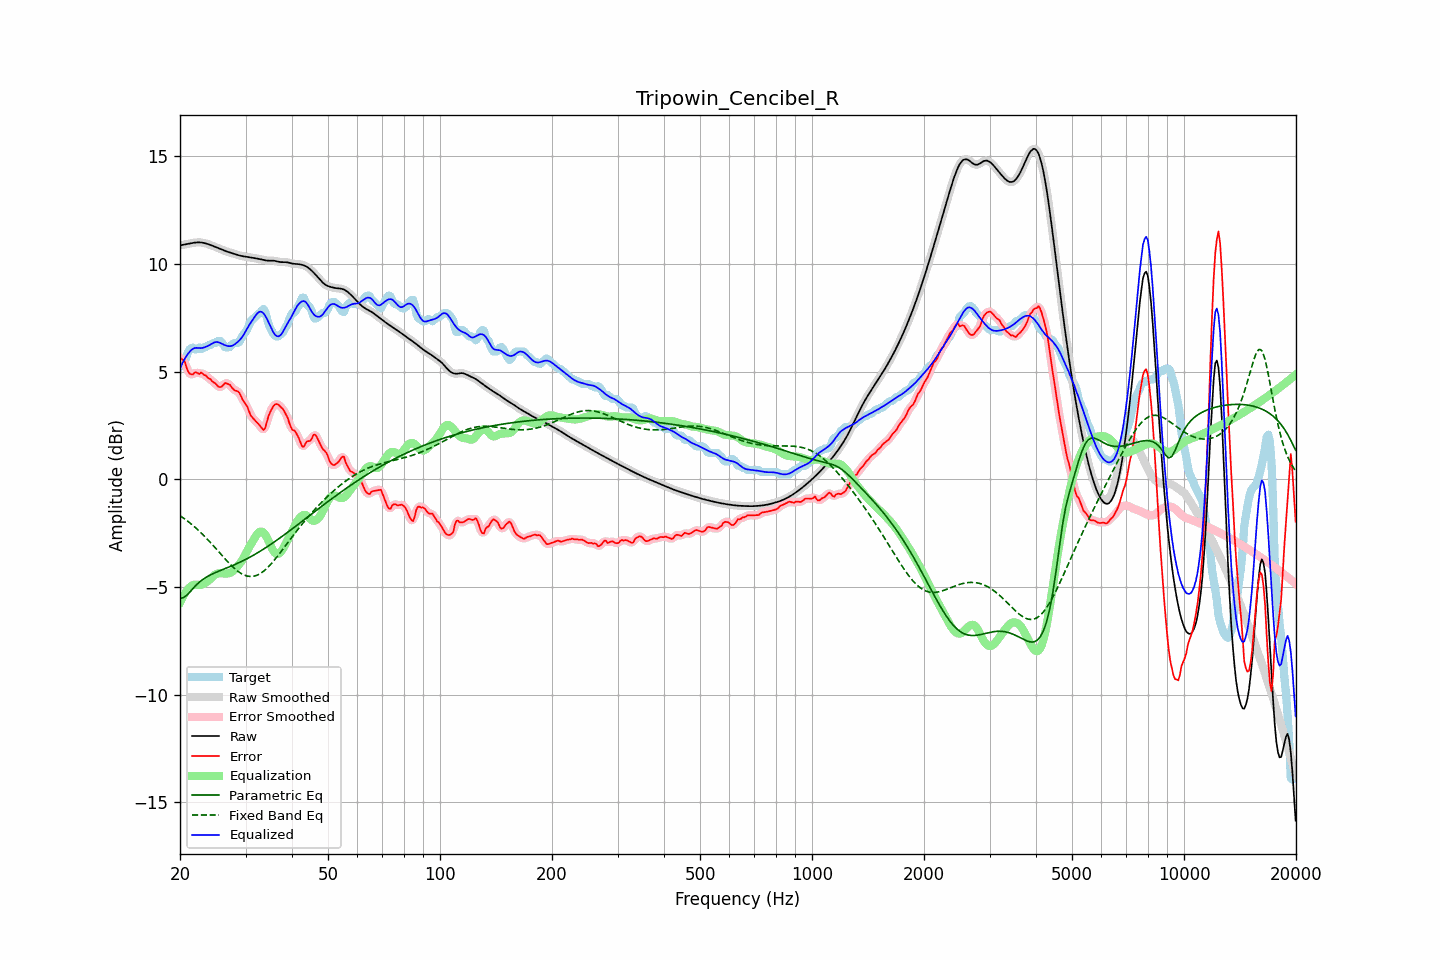

Values plotted in this chart, from the file beside it:
frequency, raw, error, smoothed, error_smoothed, equalization, parametric_eq, fixed_band_eq, equalized_raw, equalized_smoothed, target
20.00, 10.85, 5.63, 10.85, 5.64, -5.72, -5.51, -1.69, 5.13, 5.13, 5.23
20.20, 10.87, 5.59, 10.87, 5.59, -5.57, -5.51, -1.74, 5.30, 5.30, 5.28
20.40, 10.88, 5.52, 10.88, 5.51, -5.43, -5.50, -1.79, 5.46, 5.46, 5.36
20.61, 10.90, 5.46, 10.90, 5.40, -5.30, -5.45, -1.85, 5.59, 5.59, 5.43
20.81, 10.91, 5.20, 10.91, 5.22, -5.19, -5.40, -1.90, 5.72, 5.72, 5.71
21.02, 10.92, 5.02, 10.92, 5.05, -5.10, -5.32, -1.96, 5.82, 5.82, 5.91
21.23, 10.94, 4.90, 10.94, 4.90, -5.02, -5.24, -2.02, 5.92, 5.92, 6.03
21.44, 10.95, 4.87, 10.95, 4.87, -4.96, -5.16, -2.08, 5.99, 5.99, 6.09
21.66, 10.97, 4.86, 10.97, 4.88, -4.91, -5.08, -2.14, 6.05, 6.05, 6.11
21.87, 10.98, 4.94, 10.98, 4.92, -4.89, -5.00, -2.21, 6.09, 6.09, 6.04
22.09, 10.99, 4.96, 10.99, 4.93, -4.89, -4.92, -2.27, 6.10, 6.10, 6.03
22.31, 10.99, 4.93, 10.99, 4.94, -4.90, -4.85, -2.34, 6.09, 6.09, 6.06
22.54, 10.99, 4.88, 10.99, 4.93, -4.91, -4.78, -2.41, 6.08, 6.08, 6.11
22.76, 10.99, 4.95, 10.99, 4.91, -4.90, -4.72, -2.48, 6.08, 6.08, 6.04
22.99, 10.98, 4.90, 10.98, 4.90, -4.88, -4.66, -2.55, 6.10, 6.10, 6.07
23.22, 10.96, 4.84, 10.96, 4.86, -4.85, -4.61, -2.63, 6.12, 6.12, 6.13
23.45, 10.95, 4.82, 10.95, 4.80, -4.80, -4.56, -2.70, 6.15, 6.15, 6.13
23.69, 10.92, 4.73, 10.92, 4.74, -4.75, -4.52, -2.78, 6.18, 6.18, 6.19
23.92, 10.90, 4.67, 10.90, 4.69, -4.69, -4.48, -2.86, 6.21, 6.21, 6.23
24.16, 10.87, 4.64, 10.87, 4.62, -4.62, -4.44, -2.94, 6.25, 6.25, 6.23
24.40, 10.84, 4.55, 10.84, 4.56, -4.54, -4.40, -3.02, 6.30, 6.30, 6.29
24.65, 10.81, 4.49, 10.81, 4.50, -4.47, -4.37, -3.11, 6.34, 6.34, 6.33
24.89, 10.78, 4.46, 10.78, 4.43, -4.42, -4.33, -3.19, 6.36, 6.36, 6.33
25.14, 10.75, 4.36, 10.75, 4.36, -4.38, -4.30, -3.27, 6.37, 6.37, 6.39
25.39, 10.72, 4.29, 10.72, 4.31, -4.37, -4.27, -3.36, 6.35, 6.35, 6.43
25.65, 10.69, 4.27, 10.69, 4.28, -4.36, -4.24, -3.44, 6.33, 6.33, 6.41
25.91, 10.66, 4.31, 10.66, 4.32, -4.37, -4.21, -3.53, 6.29, 6.29, 6.35
26.16, 10.63, 4.38, 10.63, 4.38, -4.37, -4.18, -3.61, 6.25, 6.25, 6.24
26.43, 10.60, 4.47, 10.60, 4.43, -4.38, -4.15, -3.69, 6.22, 6.22, 6.13
26.69, 10.57, 4.44, 10.57, 4.46, -4.38, -4.12, -3.77, 6.20, 6.20, 6.13
26.96, 10.55, 4.42, 10.55, 4.43, -4.37, -4.09, -3.86, 6.18, 6.18, 6.13
27.23, 10.52, 4.39, 10.52, 4.36, -4.35, -4.06, -3.93, 6.17, 6.17, 6.14
27.50, 10.50, 4.27, 10.50, 4.28, -4.32, -4.03, -4.01, 6.18, 6.18, 6.23
27.77, 10.48, 4.19, 10.48, 4.20, -4.26, -3.99, -4.08, 6.22, 6.22, 6.28
28.05, 10.45, 4.13, 10.45, 4.14, -4.19, -3.96, -4.15, 6.26, 6.26, 6.33
28.33, 10.43, 4.10, 10.43, 4.11, -4.11, -3.93, -4.21, 6.32, 6.32, 6.33
28.62, 10.41, 4.08, 10.41, 4.06, -4.02, -3.90, -4.27, 6.38, 6.38, 6.33
28.90, 10.38, 4.01, 10.38, 3.98, -3.93, -3.86, -4.32, 6.45, 6.45, 6.38
29.19, 10.37, 3.84, 10.37, 3.85, -3.83, -3.83, -4.37, 6.54, 6.54, 6.52
29.48, 10.35, 3.68, 10.35, 3.71, -3.71, -3.79, -4.41, 6.64, 6.64, 6.67
29.78, 10.34, 3.57, 10.34, 3.58, -3.58, -3.75, -4.45, 6.76, 6.76, 6.77
30.08, 10.33, 3.47, 10.33, 3.46, -3.44, -3.71, -4.47, 6.89, 6.89, 6.86
30.38, 10.32, 3.34, 10.32, 3.31, -3.30, -3.68, -4.50, 7.02, 7.02, 6.98
30.68, 10.31, 3.14, 10.31, 3.15, -3.16, -3.64, -4.51, 7.15, 7.15, 7.16
30.99, 10.29, 2.95, 10.29, 2.99, -3.03, -3.60, -4.51, 7.26, 7.26, 7.34
31.30, 10.28, 2.87, 10.28, 2.86, -2.91, -3.55, -4.51, 7.37, 7.37, 7.41
31.61, 10.27, 2.79, 10.27, 2.78, -2.78, -3.51, -4.50, 7.48, 7.48, 7.48
31.93, 10.25, 2.70, 10.25, 2.71, -2.66, -3.47, -4.48, 7.59, 7.60, 7.55
32.24, 10.24, 2.63, 10.24, 2.63, -2.55, -3.43, -4.45, 7.69, 7.69, 7.62
32.57, 10.23, 2.55, 10.23, 2.54, -2.47, -3.38, -4.42, 7.76, 7.76, 7.68
32.89, 10.21, 2.46, 10.21, 2.44, -2.43, -3.33, -4.37, 7.78, 7.78, 7.75
33.22, 10.19, 2.36, 10.19, 2.34, -2.44, -3.29, -4.32, 7.76, 7.76, 7.83
33.55, 10.18, 2.28, 10.18, 2.33, -2.48, -3.24, -4.27, 7.69, 7.69, 7.90
33.89, 10.16, 2.39, 10.16, 2.43, -2.57, -3.19, -4.20, 7.59, 7.59, 7.77
34.23, 10.15, 2.65, 10.15, 2.63, -2.69, -3.15, -4.14, 7.45, 7.46, 7.50
34.57, 10.14, 2.91, 10.15, 2.88, -2.85, -3.10, -4.06, 7.30, 7.30, 7.23
34.92, 10.14, 3.10, 10.14, 3.10, -3.01, -3.05, -3.99, 7.13, 7.13, 7.04
35.27, 10.15, 3.24, 10.14, 3.26, -3.18, -3.00, -3.90, 6.97, 6.97, 6.90
35.62, 10.14, 3.38, 10.14, 3.38, -3.31, -2.94, -3.82, 6.83, 6.83, 6.76
35.97, 10.13, 3.46, 10.13, 3.46, -3.41, -2.89, -3.73, 6.72, 6.72, 6.67
... 635 more rows
